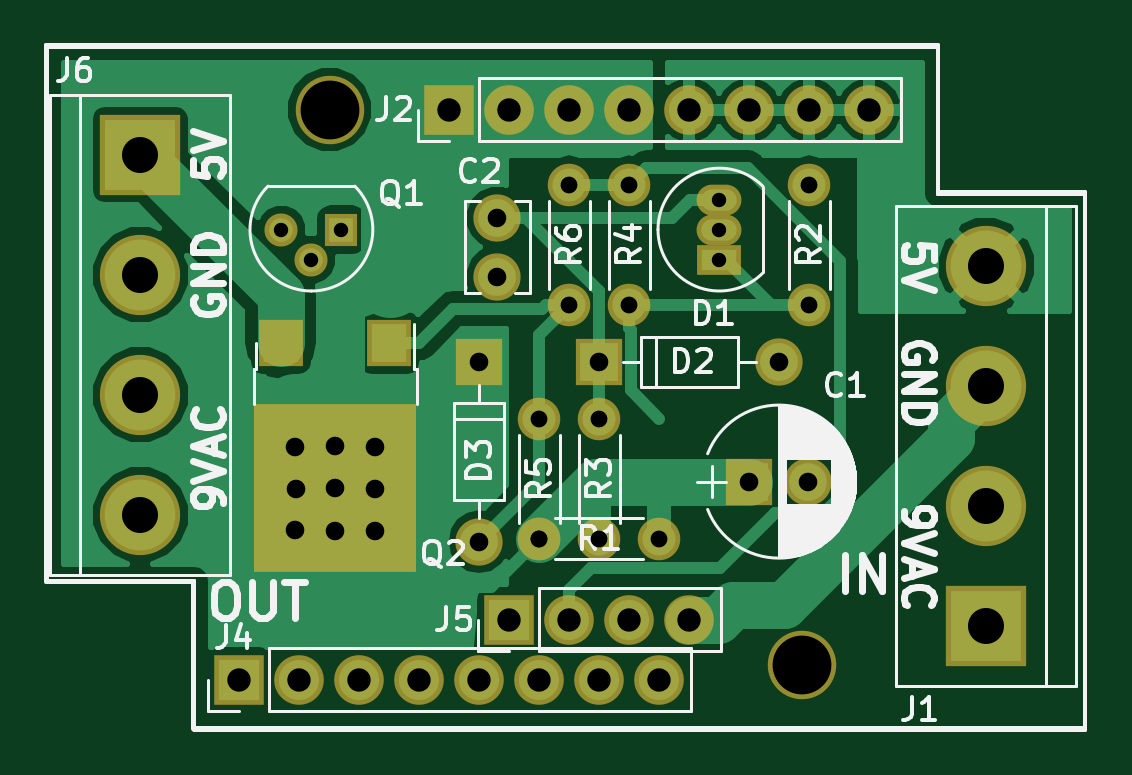
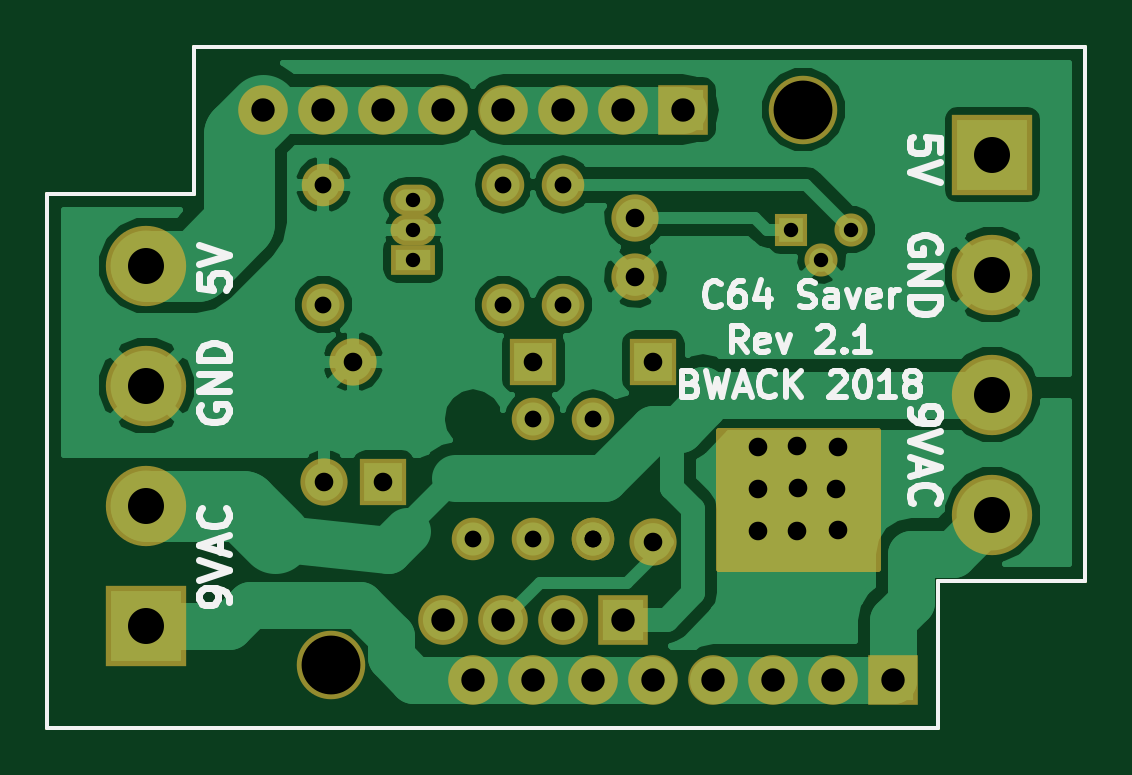
Circuit board: 8 layer files. Board 43.9 x 28.8 mm.
- bottom_copper: C64Saver2-B.Cu.gbl (37232 bytes)
- bottom_mask: C64Saver2-B.Mask.gbs (2967 bytes)
- bottom_silk: C64Saver2-B.SilkS.gbo (12689 bytes)
- outline: C64Saver2-Edge.Cuts.gm1 (697 bytes)
- top_copper: C64Saver2-F.Cu.gtl (29802 bytes)
- top_mask: C64Saver2-F.Mask.gts (2793 bytes)
- top_silk: C64Saver2-F.SilkS.gto (28888 bytes)
- drill: C64Saver2.drl (1010 bytes)

=== bottom_copper: C64Saver2-B.Cu.gbl (37232 bytes, source omitted) ===
=== bottom_mask: C64Saver2-B.Mask.gbs ===
G04 #@! TF.FileFunction,Soldermask,Bot*
%FSLAX46Y46*%
G04 Gerber Fmt 4.6, Leading zero omitted, Abs format (unit mm)*
G04 Created by KiCad (PCBNEW 4.0.7) date 07/23/18 00:18:49*
%MOMM*%
%LPD*%
G01*
G04 APERTURE LIST*
%ADD10C,0.100000*%
%ADD11C,0.150000*%
%ADD12R,2.000000X2.000000*%
%ADD13C,2.000000*%
%ADD14C,1.400000*%
%ADD15R,1.400000X1.400000*%
%ADD16C,3.400000*%
%ADD17R,3.400000X3.400000*%
%ADD18O,2.000000X2.000000*%
%ADD19O,1.900000X1.300000*%
%ADD20R,1.900000X1.300000*%
%ADD21R,2.100000X2.100000*%
%ADD22O,2.100000X2.100000*%
%ADD23C,2.900000*%
%ADD24C,1.800000*%
%ADD25O,1.800000X1.800000*%
%ADD26C,0.254000*%
G04 APERTURE END LIST*
D10*
D11*
X140462000Y-106299000D02*
X140462000Y-83693000D01*
X146685000Y-106299000D02*
X140462000Y-106299000D01*
X146685000Y-112522000D02*
X146685000Y-106299000D01*
X184404000Y-112522000D02*
X146685000Y-112522000D01*
X184404000Y-89916000D02*
X184404000Y-112522000D01*
X178181000Y-89916000D02*
X184404000Y-89916000D01*
X178181000Y-83693000D02*
X178181000Y-89916000D01*
X140462000Y-83693000D02*
X178181000Y-83693000D01*
D12*
X170180000Y-102108000D03*
D13*
X172680000Y-102108000D03*
D14*
X151638000Y-92710000D03*
X150368000Y-91440000D03*
D15*
X152908000Y-91440000D03*
D16*
X144399000Y-93345000D03*
X144399000Y-98425000D03*
D17*
X144399000Y-88265000D03*
D16*
X144399000Y-103505000D03*
D13*
X159512000Y-90932000D03*
X159512000Y-93432000D03*
D12*
X163830000Y-97028000D03*
D18*
X171450000Y-97028000D03*
D12*
X158750000Y-97028000D03*
D18*
X158750000Y-104648000D03*
D16*
X180213000Y-103124000D03*
X180213000Y-98044000D03*
D17*
X180213000Y-108204000D03*
D16*
X180213000Y-92964000D03*
D19*
X168910000Y-91440000D03*
X168910000Y-90170000D03*
D20*
X168910000Y-92710000D03*
D21*
X157480000Y-86360000D03*
D22*
X160020000Y-86360000D03*
X162560000Y-86360000D03*
X165100000Y-86360000D03*
X167640000Y-86360000D03*
X170180000Y-86360000D03*
X172720000Y-86360000D03*
X175260000Y-86360000D03*
D21*
X148590000Y-110490000D03*
D22*
X151130000Y-110490000D03*
X153670000Y-110490000D03*
X156210000Y-110490000D03*
X158750000Y-110490000D03*
X161290000Y-110490000D03*
X163830000Y-110490000D03*
X166370000Y-110490000D03*
D21*
X160020000Y-107950000D03*
D22*
X162560000Y-107950000D03*
X165100000Y-107950000D03*
X167640000Y-107950000D03*
D23*
X152405080Y-86357460D03*
X172399960Y-109862620D03*
D24*
X166370000Y-104521000D03*
D25*
X161290000Y-104521000D03*
D24*
X172720000Y-94615000D03*
D25*
X172720000Y-89535000D03*
D24*
X163830000Y-104521000D03*
D25*
X163830000Y-99441000D03*
D24*
X165100000Y-94615000D03*
D25*
X165100000Y-89535000D03*
D24*
X161290000Y-104521000D03*
D25*
X161290000Y-99441000D03*
D24*
X162560000Y-94615000D03*
D25*
X162560000Y-89535000D03*
D26*
G36*
X155956000Y-105791000D02*
X149225000Y-105791000D01*
X149225000Y-99949000D01*
X155956000Y-99949000D01*
X155956000Y-105791000D01*
X155956000Y-105791000D01*
G37*
X155956000Y-105791000D02*
X149225000Y-105791000D01*
X149225000Y-99949000D01*
X155956000Y-99949000D01*
X155956000Y-105791000D01*
M02*

=== bottom_silk: C64Saver2-B.SilkS.gbo (12689 bytes, source omitted) ===
=== outline: C64Saver2-Edge.Cuts.gm1 ===
G04 #@! TF.FileFunction,Profile,NP*
%FSLAX46Y46*%
G04 Gerber Fmt 4.6, Leading zero omitted, Abs format (unit mm)*
G04 Created by KiCad (PCBNEW 4.0.7) date 07/23/18 00:18:49*
%MOMM*%
%LPD*%
G01*
G04 APERTURE LIST*
%ADD10C,0.100000*%
%ADD11C,0.150000*%
G04 APERTURE END LIST*
D10*
D11*
X140462000Y-106299000D02*
X140462000Y-83693000D01*
X146685000Y-106299000D02*
X140462000Y-106299000D01*
X146685000Y-112522000D02*
X146685000Y-106299000D01*
X184404000Y-112522000D02*
X146685000Y-112522000D01*
X184404000Y-89916000D02*
X184404000Y-112522000D01*
X178181000Y-89916000D02*
X184404000Y-89916000D01*
X178181000Y-83693000D02*
X178181000Y-89916000D01*
X140462000Y-83693000D02*
X178181000Y-83693000D01*
M02*

=== top_copper: C64Saver2-F.Cu.gtl (29802 bytes, source omitted) ===
=== top_mask: C64Saver2-F.Mask.gts ===
G04 #@! TF.FileFunction,Soldermask,Top*
%FSLAX46Y46*%
G04 Gerber Fmt 4.6, Leading zero omitted, Abs format (unit mm)*
G04 Created by KiCad (PCBNEW 4.0.7) date 07/23/18 00:18:49*
%MOMM*%
%LPD*%
G01*
G04 APERTURE LIST*
%ADD10C,0.100000*%
%ADD11C,0.150000*%
%ADD12R,2.000000X2.000000*%
%ADD13C,2.000000*%
%ADD14C,1.400000*%
%ADD15R,1.400000X1.400000*%
%ADD16C,3.400000*%
%ADD17R,3.400000X3.400000*%
%ADD18O,2.000000X2.000000*%
%ADD19O,1.900000X1.300000*%
%ADD20R,1.900000X1.300000*%
%ADD21R,1.900000X2.000000*%
%ADD22R,6.900000X7.100000*%
%ADD23R,2.100000X2.100000*%
%ADD24O,2.100000X2.100000*%
%ADD25C,2.900000*%
%ADD26C,1.800000*%
%ADD27O,1.800000X1.800000*%
G04 APERTURE END LIST*
D10*
D11*
X140462000Y-106299000D02*
X140462000Y-83693000D01*
X146685000Y-106299000D02*
X140462000Y-106299000D01*
X146685000Y-112522000D02*
X146685000Y-106299000D01*
X184404000Y-112522000D02*
X146685000Y-112522000D01*
X184404000Y-89916000D02*
X184404000Y-112522000D01*
X178181000Y-89916000D02*
X184404000Y-89916000D01*
X178181000Y-83693000D02*
X178181000Y-89916000D01*
X140462000Y-83693000D02*
X178181000Y-83693000D01*
D12*
X170180000Y-102108000D03*
D13*
X172680000Y-102108000D03*
D14*
X151638000Y-92710000D03*
X150368000Y-91440000D03*
D15*
X152908000Y-91440000D03*
D16*
X144399000Y-93345000D03*
X144399000Y-98425000D03*
D17*
X144399000Y-88265000D03*
D16*
X144399000Y-103505000D03*
D13*
X159512000Y-90932000D03*
X159512000Y-93432000D03*
D12*
X163830000Y-97028000D03*
D18*
X171450000Y-97028000D03*
D12*
X158750000Y-97028000D03*
D18*
X158750000Y-104648000D03*
D16*
X180213000Y-103124000D03*
X180213000Y-98044000D03*
D17*
X180213000Y-108204000D03*
D16*
X180213000Y-92964000D03*
D19*
X168910000Y-91440000D03*
X168910000Y-90170000D03*
D20*
X168910000Y-92710000D03*
D21*
X154940000Y-96240000D03*
X150340000Y-96240000D03*
D22*
X152640000Y-102390000D03*
D23*
X157480000Y-86360000D03*
D24*
X160020000Y-86360000D03*
X162560000Y-86360000D03*
X165100000Y-86360000D03*
X167640000Y-86360000D03*
X170180000Y-86360000D03*
X172720000Y-86360000D03*
X175260000Y-86360000D03*
D23*
X148590000Y-110490000D03*
D24*
X151130000Y-110490000D03*
X153670000Y-110490000D03*
X156210000Y-110490000D03*
X158750000Y-110490000D03*
X161290000Y-110490000D03*
X163830000Y-110490000D03*
X166370000Y-110490000D03*
D23*
X160020000Y-107950000D03*
D24*
X162560000Y-107950000D03*
X165100000Y-107950000D03*
X167640000Y-107950000D03*
D25*
X152405080Y-86357460D03*
X172399960Y-109862620D03*
D26*
X166370000Y-104521000D03*
D27*
X161290000Y-104521000D03*
D26*
X172720000Y-94615000D03*
D27*
X172720000Y-89535000D03*
D26*
X163830000Y-104521000D03*
D27*
X163830000Y-99441000D03*
D26*
X165100000Y-94615000D03*
D27*
X165100000Y-89535000D03*
D26*
X161290000Y-104521000D03*
D27*
X161290000Y-99441000D03*
D26*
X162560000Y-94615000D03*
D27*
X162560000Y-89535000D03*
M02*

=== top_silk: C64Saver2-F.SilkS.gto (28888 bytes, source omitted) ===
=== drill: C64Saver2.drl ===
M48
;DRILL file {KiCad 4.0.7} date 07/23/18 00:19:10
;FORMAT={-:-/ absolute / inch / decimal}
FMAT,2
INCH,TZ
T1C0.024
T2C0.028
T3C0.031
T4C0.039
T5C0.060
T6C0.098
%
G90
G05
M72
T1
X5.92Y-3.6
X5.97Y-3.65
X6.02Y-3.6
X6.65Y-3.55
X6.65Y-3.6
X6.65Y-3.65
T2
X6.35Y-3.915
X6.35Y-4.115
X6.35Y-4.115
X6.4Y-3.525
X6.4Y-3.725
X6.45Y-3.915
X6.45Y-4.115
X6.5Y-3.525
X6.5Y-3.725
X6.55Y-4.115
X6.8Y-3.525
X6.8Y-3.725
T3
X5.9425Y-3.9622
X5.9425Y-4.1
X5.945Y-4.033
X6.0094Y-4.0311
X6.01Y-3.961
X6.01Y-4.102
X6.076Y-4.032
X6.0764Y-3.9622
X6.0764Y-4.102
X6.25Y-3.82
X6.25Y-4.12
X6.28Y-3.58
X6.28Y-3.6784
X6.45Y-3.82
X6.7Y-4.02
X6.75Y-3.82
X6.7984Y-4.02
T4
X5.85Y-4.35
X5.95Y-4.35
X6.05Y-4.35
X6.15Y-4.35
X6.2Y-3.4
X6.25Y-4.35
X6.3Y-3.4
X6.3Y-4.25
X6.35Y-4.35
X6.4Y-3.4
X6.4Y-4.25
X6.45Y-4.35
X6.5Y-3.4
X6.5Y-4.25
X6.55Y-4.35
X6.6Y-3.4
X6.6Y-4.25
X6.7Y-3.4
X6.8Y-3.4
X6.9Y-3.4
T5
X5.685Y-3.475
X5.685Y-3.675
X5.685Y-3.875
X5.685Y-4.075
X7.095Y-3.66
X7.095Y-3.86
X7.095Y-4.06
X7.095Y-4.26
T6
X6.0002Y-3.3999
X6.7874Y-4.3253
T0
M30

